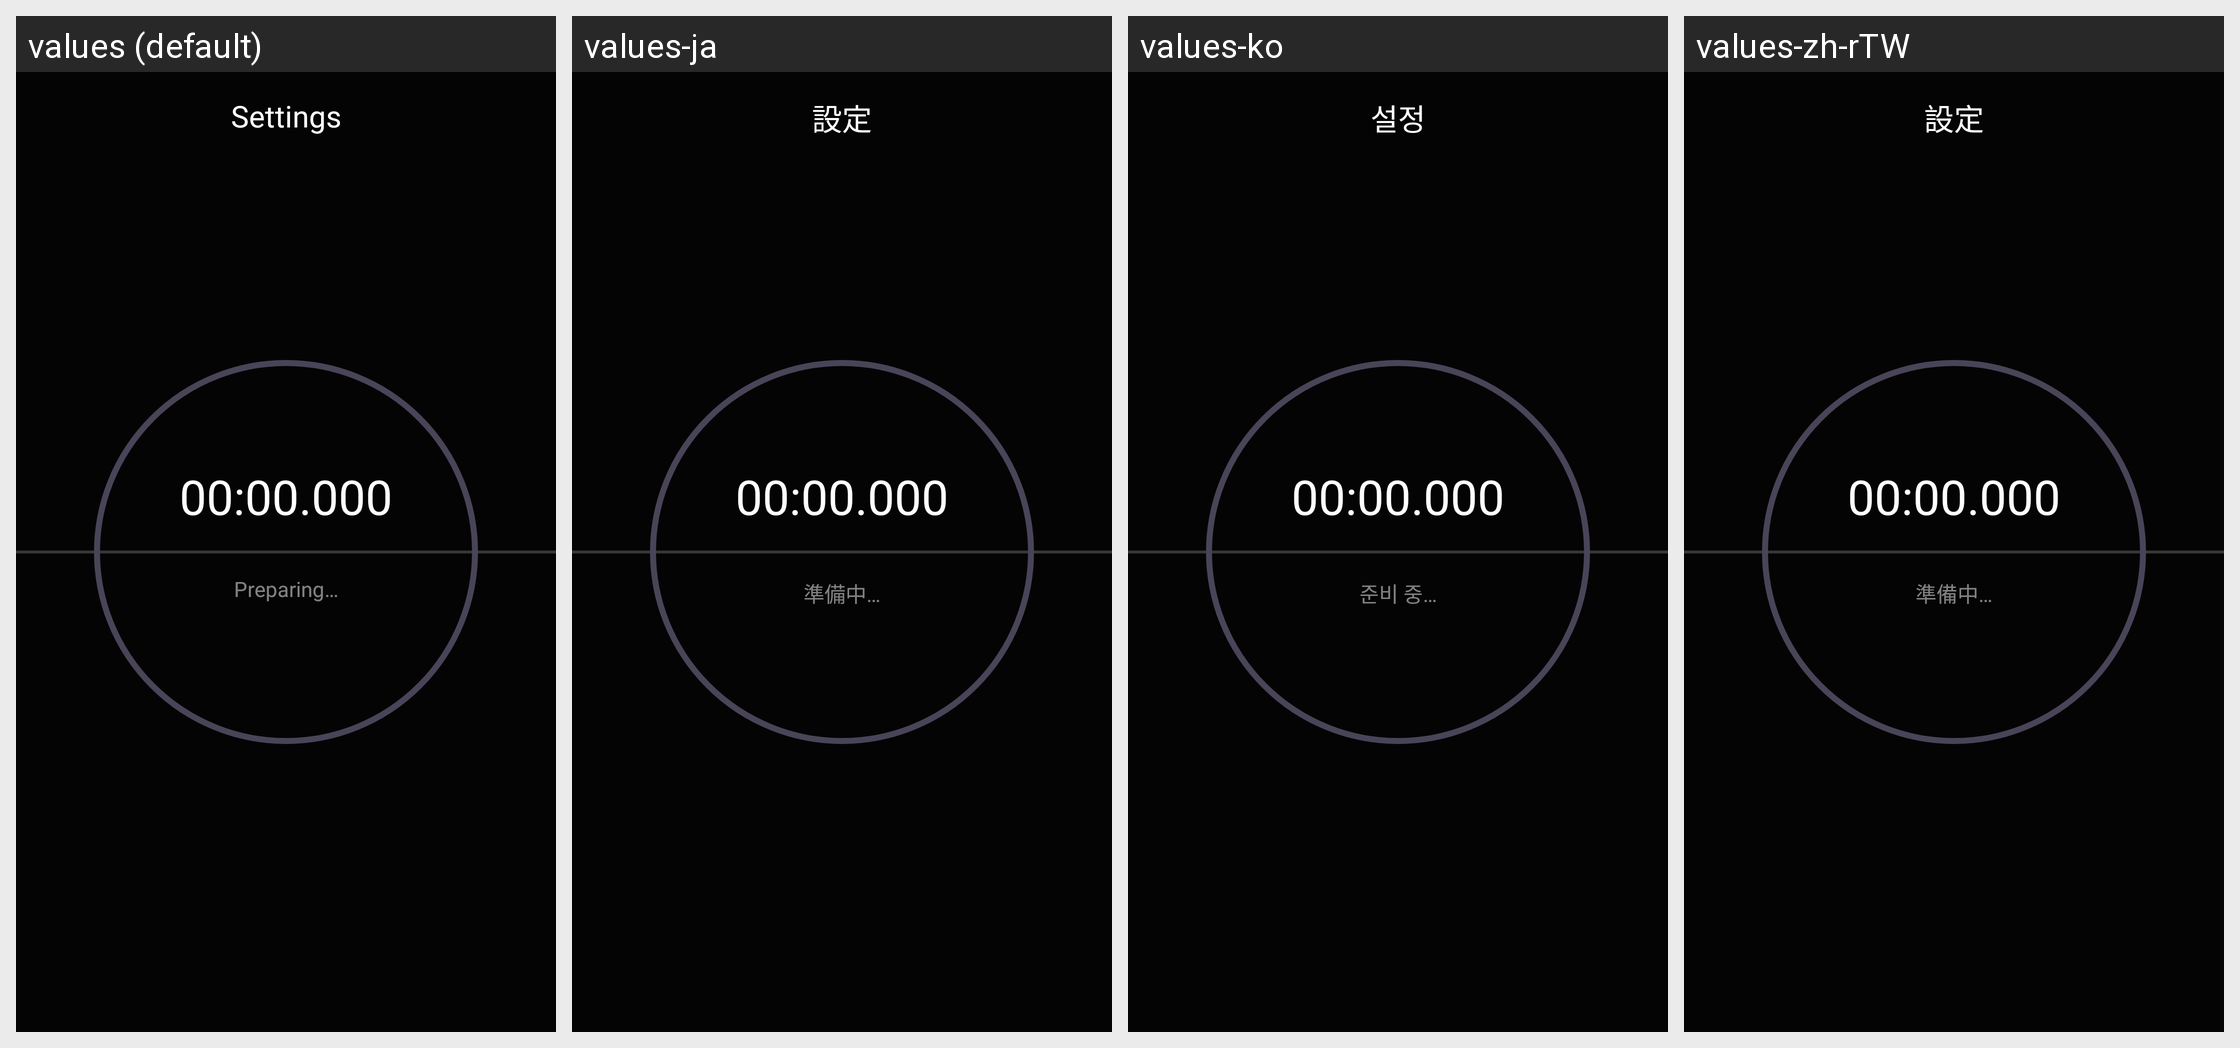

This grid shows one Android layout under several languages. Give, for every string resource on the screen, its name, the default text and each shown locale's text.
Android screen res/layout/activity_compare_loading.xml rendered under 4 locales, left to right: values (default), values-ja, values-ko, values-zh-rTW. Device: Nexus 5 (rendered at 1080×1920; each locale shown at half size, 540×960, under a caption strip naming it); theme Theme.ZhouPics.CompareLoadingActivity.
Other locales in the repository, not shown: values-zh-rCN.
Strings drawn on this screen, with the default value and each locale's value (text and hints the layout hard-codes, and strings that could not be matched under every locale, appear in the picture but are not listed):

compare_loading_state_1
  values: Preparing…
  values-ja: 準備中…
  values-ko: 준비 중…
  values-zh-rTW: 準備中…

settings
  values: Settings
  values-ja: 設定
  values-ko: 설정
  values-zh-rTW: 設定
